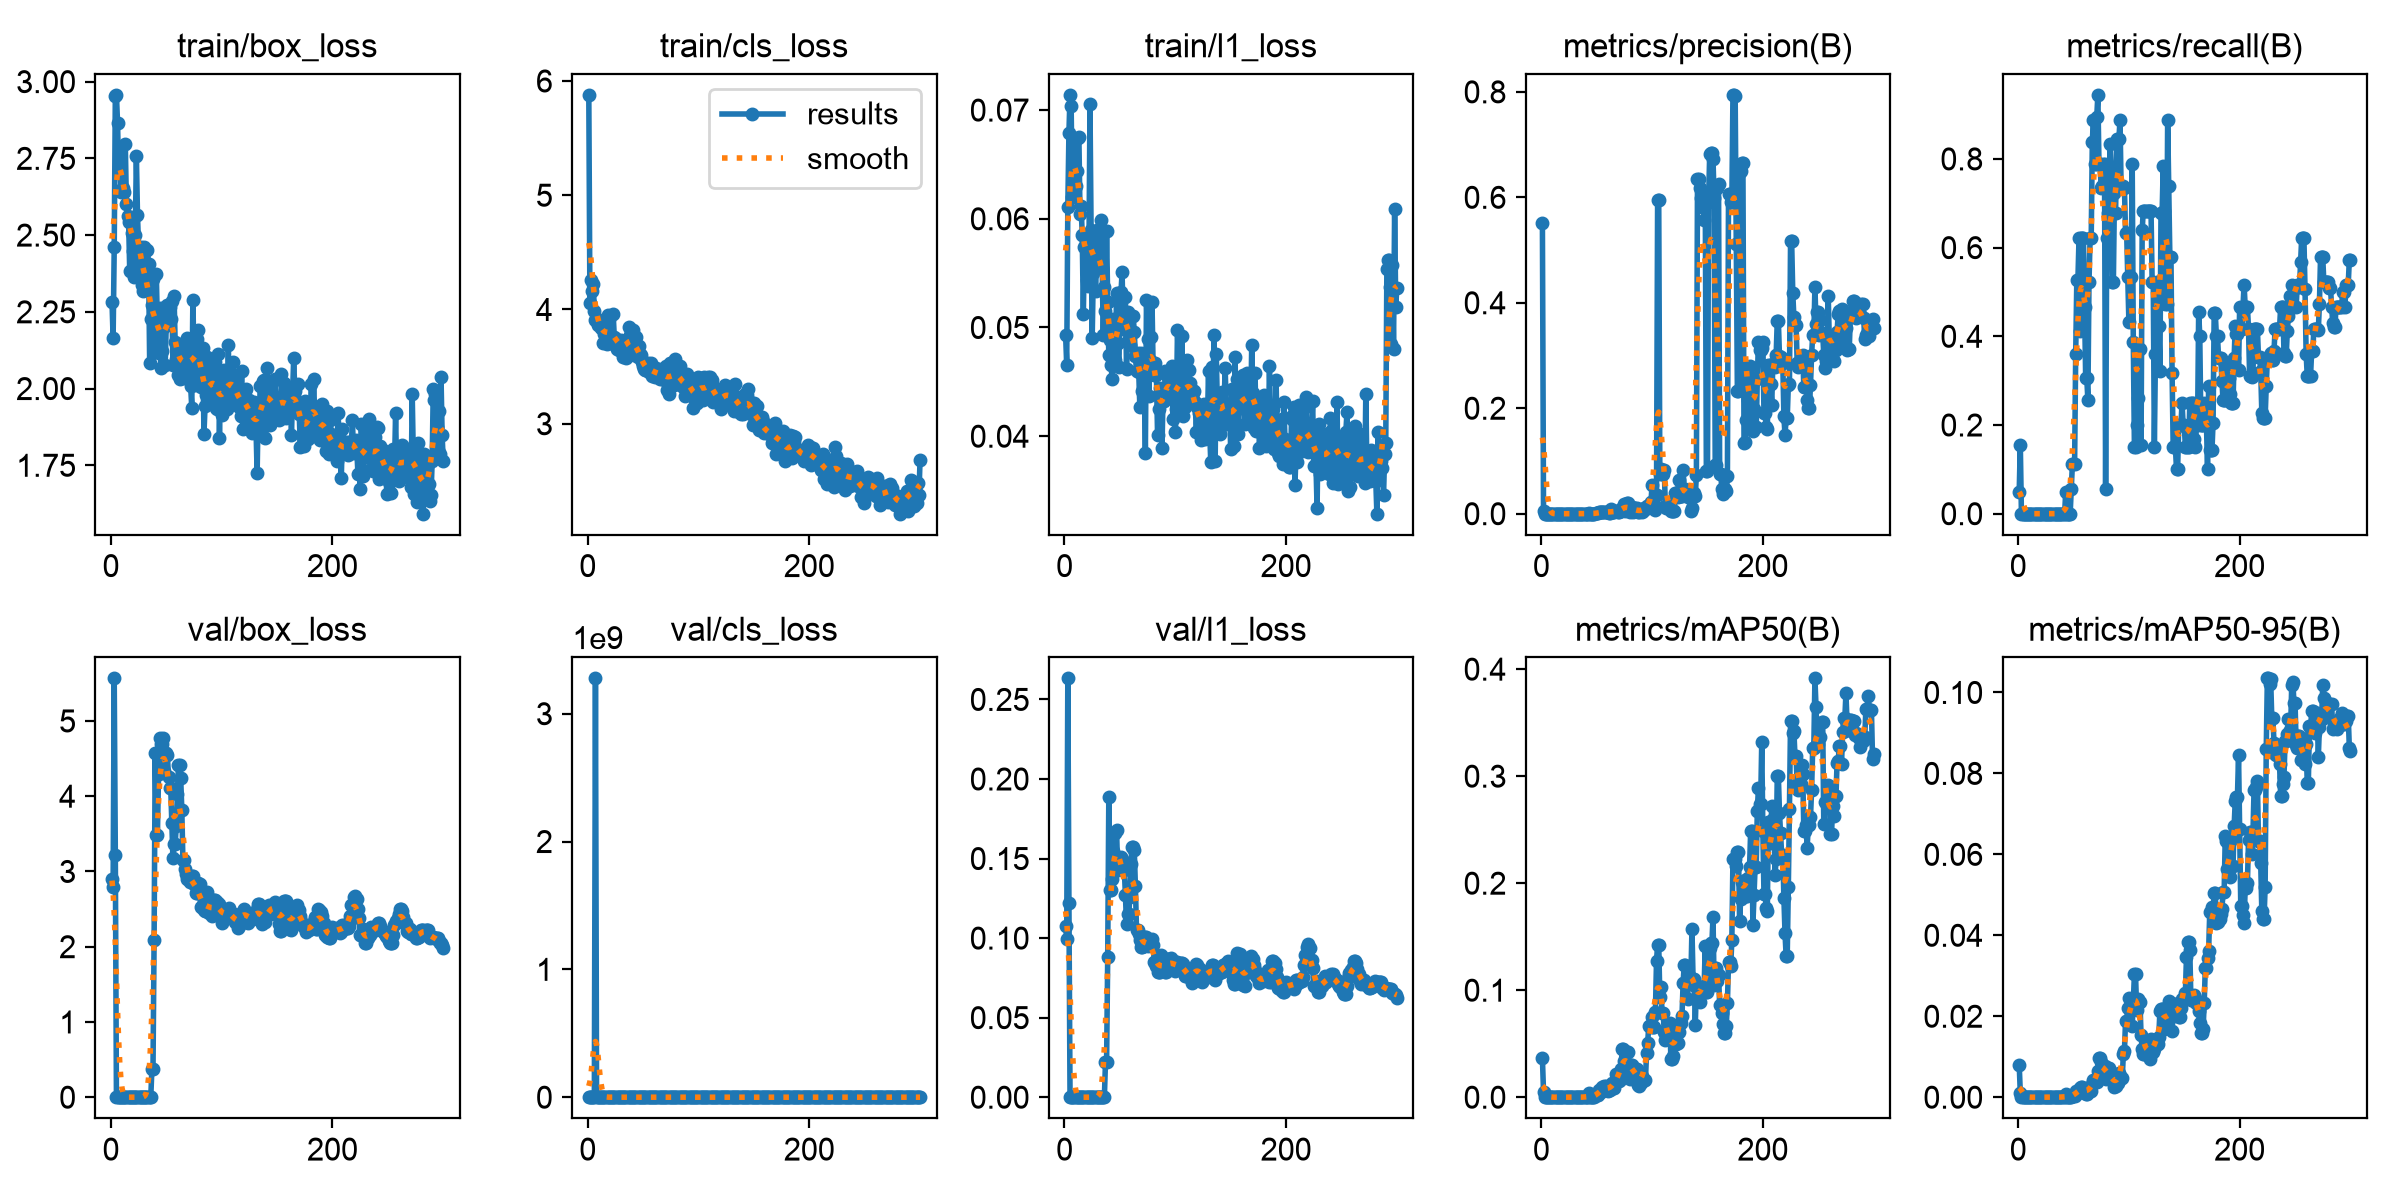

The data file committed next to this chart (first rows):
epoch, time, train/box_loss, train/cls_loss, train/l1_loss, metrics/precision(B), metrics/recall(B), metrics/mAP50(B), metrics/mAP50-95(B), val/box_loss, val/cls_loss, val/l1_loss, lr/pg0, lr/pg1, lr/pg2
1, 7.373, 2.282, 5.878, 0.04929, 0.5521, 0.05, 0.03651, 0.00805, 2.904, 9.305, 0.1079, 0.001111, 0.001111, 0.07889
2, 14.93, 2.165, 4.054, 0.04658, 0.00602, 0.1556, 0.0052, 0.00102, 2.799, 6.394, 0.09971, 0.002769, 0.002769, 0.04721
3, 22.39, 2.46, 4.256, 0.06112, 0, 0, 0, 0, 5.566, 233.7, 0.2632, 0.004415, 0.004415, 0.01553
4, 29.87, 2.952, 4.159, 0.06789, 0, 0, 0, 0, 3.217, 247277, 0.1223, 0.00495, 0.00495, 0.00495
5, 37.39, 2.957, 4.22, 0.0714, 0, 0, 0, 0, 0, 870767, 0, 0.004933, 0.004933, 0.004933
6, 44.67, 2.866, 3.991, 0.07035, 0, 0, 0, 0, 0, 870767, 0, 0.004917, 0.004917, 0.004917
7, 52.49, 2.701, 3.909, 0.06199, 0, 0, 0, 0, 0, 3.27633e+09, 0, 0.0049, 0.0049, 0.0049
8, 60.09, 2.768, 3.907, 0.06713, 0, 0, 0, 0, 0, 0, 0, 0.004883, 0.004883, 0.004883
9, 67.64, 2.64, 3.862, 0.06204, 0, 0, 0, 0, 0, 0, 0, 0.004867, 0.004867, 0.004867
10, 75.11, 2.65, 3.876, 0.063, 0, 0, 0, 0, 0, 0, 0, 0.00485, 0.00485, 0.00485
11, 82.85, 2.653, 3.911, 0.06441, 0, 0, 0, 0, 0, 0, 0, 0.004833, 0.004833, 0.004833
12, 90.44, 2.641, 3.842, 0.0674, 0, 0, 0, 0, 0, 0, 0, 0.004817, 0.004817, 0.004817
13, 98.07, 2.795, 3.836, 0.06749, 0, 0, 0, 0, 0, 0, 0, 0.0048, 0.0048, 0.0048
14, 105.6, 2.603, 3.704, 0.06046, 0, 0, 0, 0, 0, 0, 0, 0.004783, 0.004783, 0.004783
15, 113.1, 2.564, 3.785, 0.06118, 0, 0, 0, 0, 0, 0, 0, 0.004767, 0.004767, 0.004767
16, 120.7, 2.544, 3.8, 0.05853, 0, 0, 0, 0, 0, 0, 0, 0.00475, 0.00475, 0.00475
17, 128.2, 2.382, 3.696, 0.05124, 0, 0, 0, 0, 0, 0, 0, 0.004733, 0.004733, 0.004733
18, 135.4, 2.545, 3.951, 0.05739, 0, 0, 0, 0, 0, 0, 0, 0.004717, 0.004717, 0.004717
19, 142.8, 2.506, 3.913, 0.05852, 0, 0, 0, 0, 0, 0, 0, 0.0047, 0.0047, 0.0047
20, 150.3, 2.447, 3.711, 0.05438, 0, 0, 0, 0, 0, 0, 0, 0.004683, 0.004683, 0.004683
21, 157.9, 2.362, 3.713, 0.05382, 0, 0, 0, 0, 0, 0, 0, 0.004667, 0.004667, 0.004667
22, 165.3, 2.499, 3.721, 0.05578, 0, 0, 0, 0, 0, 0, 0, 0.00465, 0.00465, 0.00465
23, 172.8, 2.757, 3.958, 0.07056, 0, 0, 0, 0, 0, 1843, 0, 0.004633, 0.004633, 0.004633
24, 180.2, 2.566, 3.762, 0.05893, 0, 0, 0, 0, 0, 0, 0, 0.004617, 0.004617, 0.004617
25, 187.7, 2.458, 3.753, 0.04907, 0, 0, 0, 0, 0, 0, 0, 0.0046, 0.0046, 0.0046
26, 195.1, 2.375, 3.658, 0.05498, 0, 0, 0, 0, 0, 0, 0, 0.004583, 0.004583, 0.004583
27, 202.8, 2.462, 3.729, 0.05882, 0, 0, 0, 0, 0, 0, 0, 0.004567, 0.004567, 0.004567
28, 210.4, 2.337, 3.644, 0.05339, 0, 0, 0, 0, 0, 0, 0, 0.00455, 0.00455, 0.00455
29, 217.9, 2.316, 3.696, 0.05682, 0, 0, 0, 0, 0, 0, 0, 0.004533, 0.004533, 0.004533
30, 225.1, 2.461, 3.736, 0.05632, 0, 0, 0, 0, 0, 0, 0, 0.004517, 0.004517, 0.004517
31, 232.7, 2.329, 3.705, 0.05902, 0, 0, 0, 0, 0, 0, 0, 0.0045, 0.0045, 0.0045
32, 240.3, 2.36, 3.584, 0.05652, 0, 0, 0, 0, 0, 0, 0, 0.004483, 0.004483, 0.004483
33, 247.8, 2.452, 3.697, 0.05988, 0, 0, 0, 0, 0, 0, 0, 0.004467, 0.004467, 0.004467
34, 255.1, 2.407, 3.712, 0.0555, 0, 0, 0, 0, 0, 0, 0, 0.00445, 0.00445, 0.00445
35, 262.6, 2.082, 3.579, 0.04933, 0, 0, 0, 0, 0, 0, 0, 0.004433, 0.004433, 0.004433
36, 270.2, 2.226, 3.688, 0.05369, 0, 0, 0, 0, 0.00054, 0.00111, 3e-05, 0.004417, 0.004417, 0.004417
37, 277.6, 2.274, 3.849, 0.05148, 0, 0, 0, 0, 0.3726, 0.7832, 0.02231, 0.0044, 0.0044, 0.0044
38, 285.1, 2.358, 3.774, 0.05885, 0, 0, 0, 0, 0.3726, 0.7832, 0.02231, 0.004383, 0.004383, 0.004383
39, 292.6, 2.18, 3.748, 0.05239, 0, 0, 0, 0, 2.094, 5.029, 0.088, 0.004367, 0.004367, 0.004367
40, 300.1, 2.119, 3.651, 0.04749, 0, 0, 0, 0, 4.575, 8.788, 0.1886, 0.00435, 0.00435, 0.00435
41, 307.4, 2.373, 3.822, 0.04887, 0, 0, 0, 0, 3.487, 8.917, 0.1301, 0.004333, 0.004333, 0.004333
42, 314.8, 2.202, 3.599, 0.04654, 0, 0, 0, 0, 3.487, 8.917, 0.1301, 0.004317, 0.004317, 0.004317
43, 322.3, 2.117, 3.667, 0.04528, 0.00189, 0.05, 0.00396, 0.00079, 4.289, 8.388, 0.137, 0.0043, 0.0043, 0.0043
44, 329.6, 2.262, 3.763, 0.05081, 0, 0, 0, 0, 4.78, 9.029, 0.1547, 0.004283, 0.004283, 0.004283
45, 337.2, 2.066, 3.587, 0.04764, 0, 0, 0, 0, 4.7, 7.678, 0.1658, 0.004267, 0.004267, 0.004267
46, 344.4, 2.123, 3.681, 0.04703, 0, 0, 0, 0, 4.7, 7.678, 0.1658, 0.00425, 0.00425, 0.00425
47, 352, 2.264, 3.612, 0.0532, 0, 0, 0, 0, 4.775, 7.167, 0.1678, 0.004233, 0.004233, 0.004233
48, 359.5, 2.2, 3.598, 0.04857, 0.00032, 0.05556, 0.00038, 4e-05, 4.337, 7.897, 0.143, 0.004217, 0.004217, 0.004217
49, 366.9, 2.076, 3.542, 0.04635, 0.0007, 0.1111, 0.00189, 0.00033, 4.577, 8.002, 0.1484, 0.0042, 0.0042, 0.0042
50, 374.3, 2.212, 3.502, 0.05088, 0.0007, 0.1111, 0.00189, 0.00033, 4.577, 8.002, 0.1484, 0.004183, 0.004183, 0.004183
51, 381.8, 2.271, 3.477, 0.05326, 0.00052, 0.1111, 0.00196, 0.00039, 4.544, 6.984, 0.1507, 0.004167, 0.004167, 0.004167
52, 389.6, 2.214, 3.471, 0.05508, 0.00247, 0.3611, 0.0064, 0.00152, 4.249, 5.079, 0.15, 0.00415, 0.00415, 0.00415
53, 397.1, 2.265, 3.47, 0.04984, 0.00301, 0.5278, 0.00477, 0.00103, 4.115, 4.49, 0.1431, 0.004133, 0.004133, 0.004133
54, 404.4, 2.227, 3.53, 0.05103, 0.00301, 0.5278, 0.00477, 0.00103, 4.115, 4.49, 0.1431, 0.004117, 0.004117, 0.004117
55, 411.9, 2.287, 3.452, 0.05277, 0.00346, 0.6222, 0.00956, 0.00178, 3.641, 4.164, 0.1268, 0.0041, 0.0041, 0.0041
56, 419.3, 2.075, 3.476, 0.04614, 0.00348, 0.4111, 0.00874, 0.00237, 3.174, 4.133, 0.1087, 0.004083, 0.004083, 0.004083
57, 426.8, 2.303, 3.533, 0.0514, 0.00301, 0.6222, 0.0108, 0.00256, 3.361, 3.936, 0.1151, 0.004067, 0.004067, 0.004067
58, 434.9, 2.151, 3.415, 0.04895, 0.00301, 0.6222, 0.0108, 0.00256, 3.361, 3.936, 0.1151, 0.00405, 0.00405, 0.00405
59, 443.2, 2.095, 3.468, 0.04836, 0.00304, 0.6222, 0.00792, 0.00138, 3.603, 4.324, 0.1259, 0.004033, 0.004033, 0.004033
60, 450.7, 2.124, 3.456, 0.04961, 0.00237, 0.4667, 0.00602, 0.00123, 4.032, 4.387, 0.1464, 0.004017, 0.004017, 0.004017
... 240 more rows
